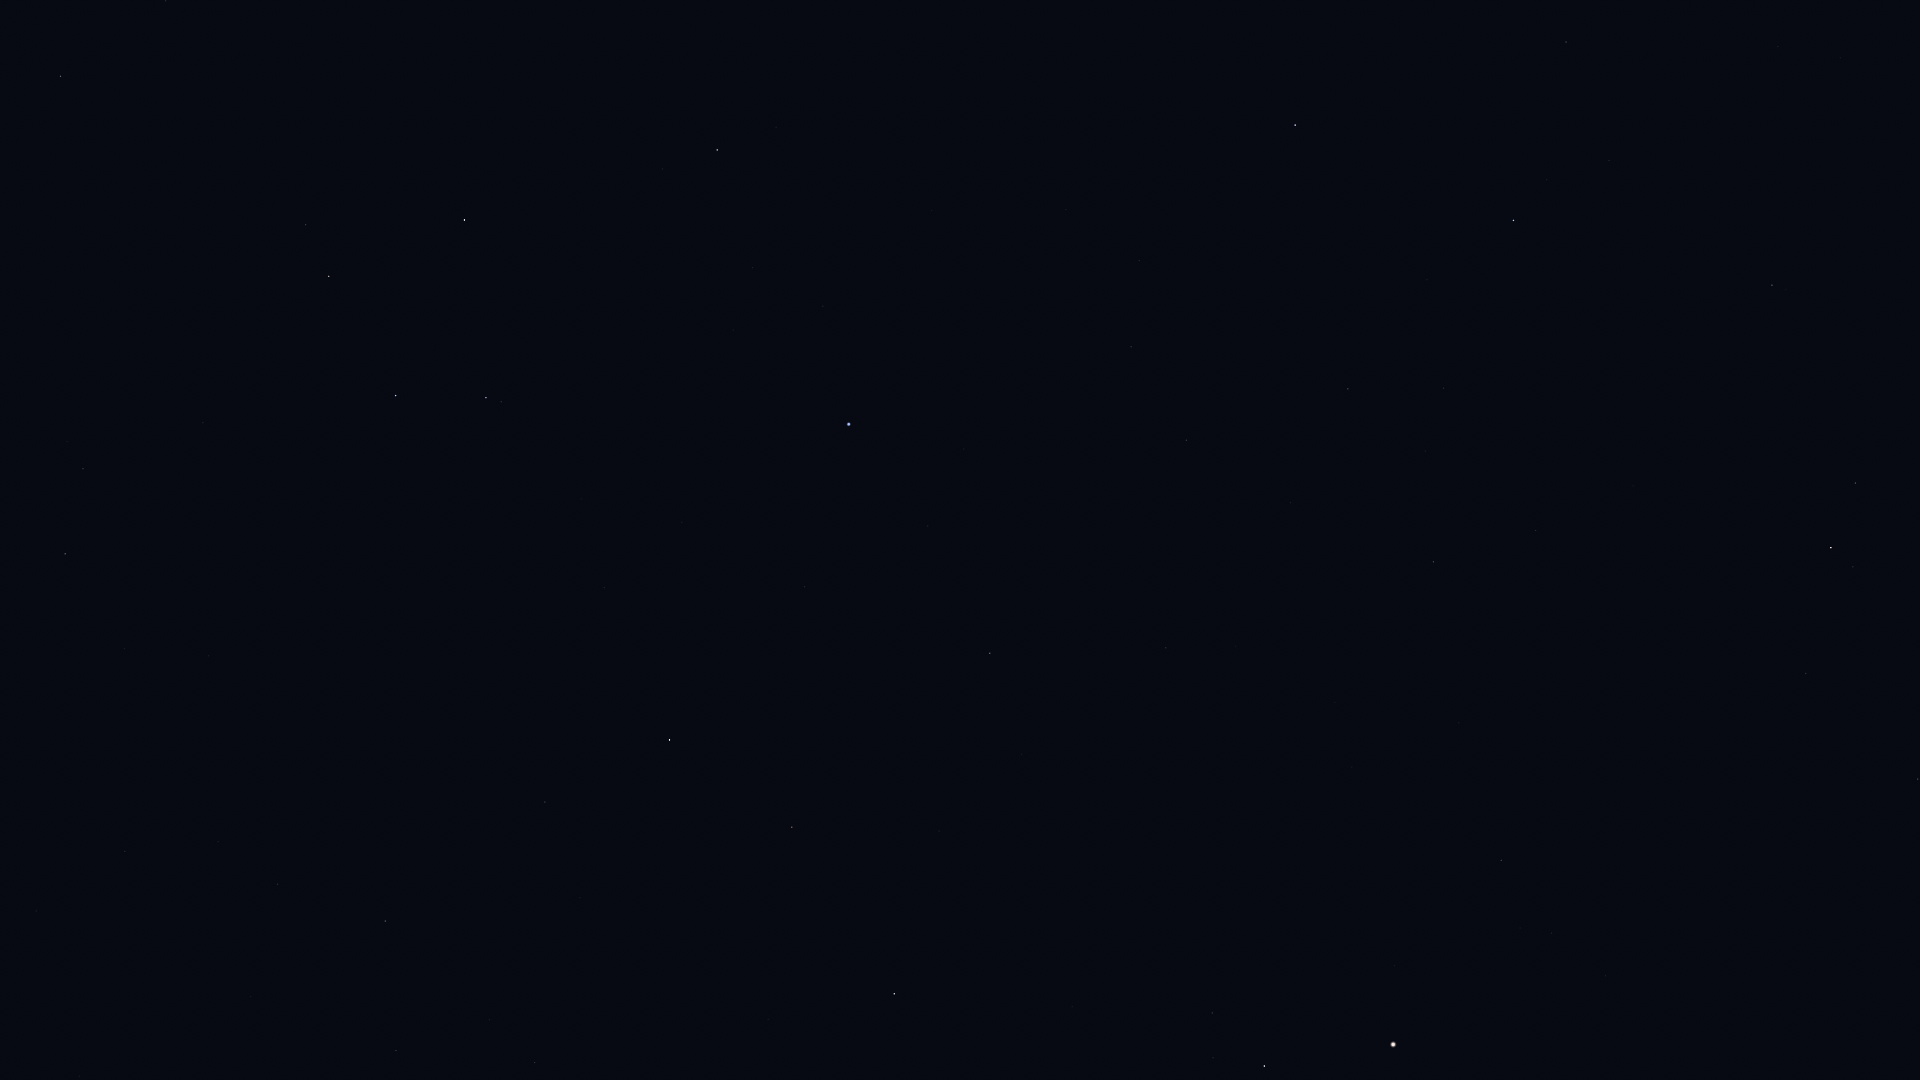

The table this chart was drawn from, first rows:
Star_ID, Name, X, Y
54158, Dingolay, 55, 904
55174, Hunahpú, 4, 308
55282, HIP 55282, 65, 554
55664, Shama, 191, 891
55687, HIP 55687, 124, 649
55705, HIP 55705, 83, 469
56343, HIP 56343, 60, 76
56572, Sagarmatha, 240, 786
56633, HIP 56633, 208, 656
57283, HIP 57283, 203, 423
57370, Flegetonte, 363, 958
57380, HIP 57380, 396, 1051
57757, Zavijava, 385, 921
57936, HIP 57936, 165, 1
58188, HIP 58188, 279, 437
59199, Alchiba, 305, 225
59803, Gienah, 395, 396
60129, Zaniah, 545, 802
60965, Algorab, 486, 398
61174, HIP 61174, 501, 402
61359, Kraz, 464, 220
63090, Minelauva, 792, 827
63608, Vindemiatrix, 894, 994
64166, HIP 64166, 662, 169
64962, HIP 64962, 717, 150
65474, Spica, 849, 424
66249, Heze, 990, 653
67459, HIP 67459, 1212, 1013
67927, Muphrid, 1264, 1066
68520, HIP 68520, 1166, 648
69427, Kang, 1131, 347
69673, Arcturus, 1393, 1045
69701, Syrma, 1186, 440
69974, Khambalia, 1139, 261
70755, Elgafar, 1290, 503
71795, HIP 71795, 1501, 860
72220, HIP 72220, 1433, 562
72339, Mönch, 1422, 507
72622, Zubenelgenubi, 1295, 125
72845, Arcalís, 1611, 950
74785, Zubeneschamali, 1513, 220
76333, Zubenelhakrabi, 1566, 42
77070, Unukalhai, 1831, 548
77516, HIP 77516, 1772, 285
